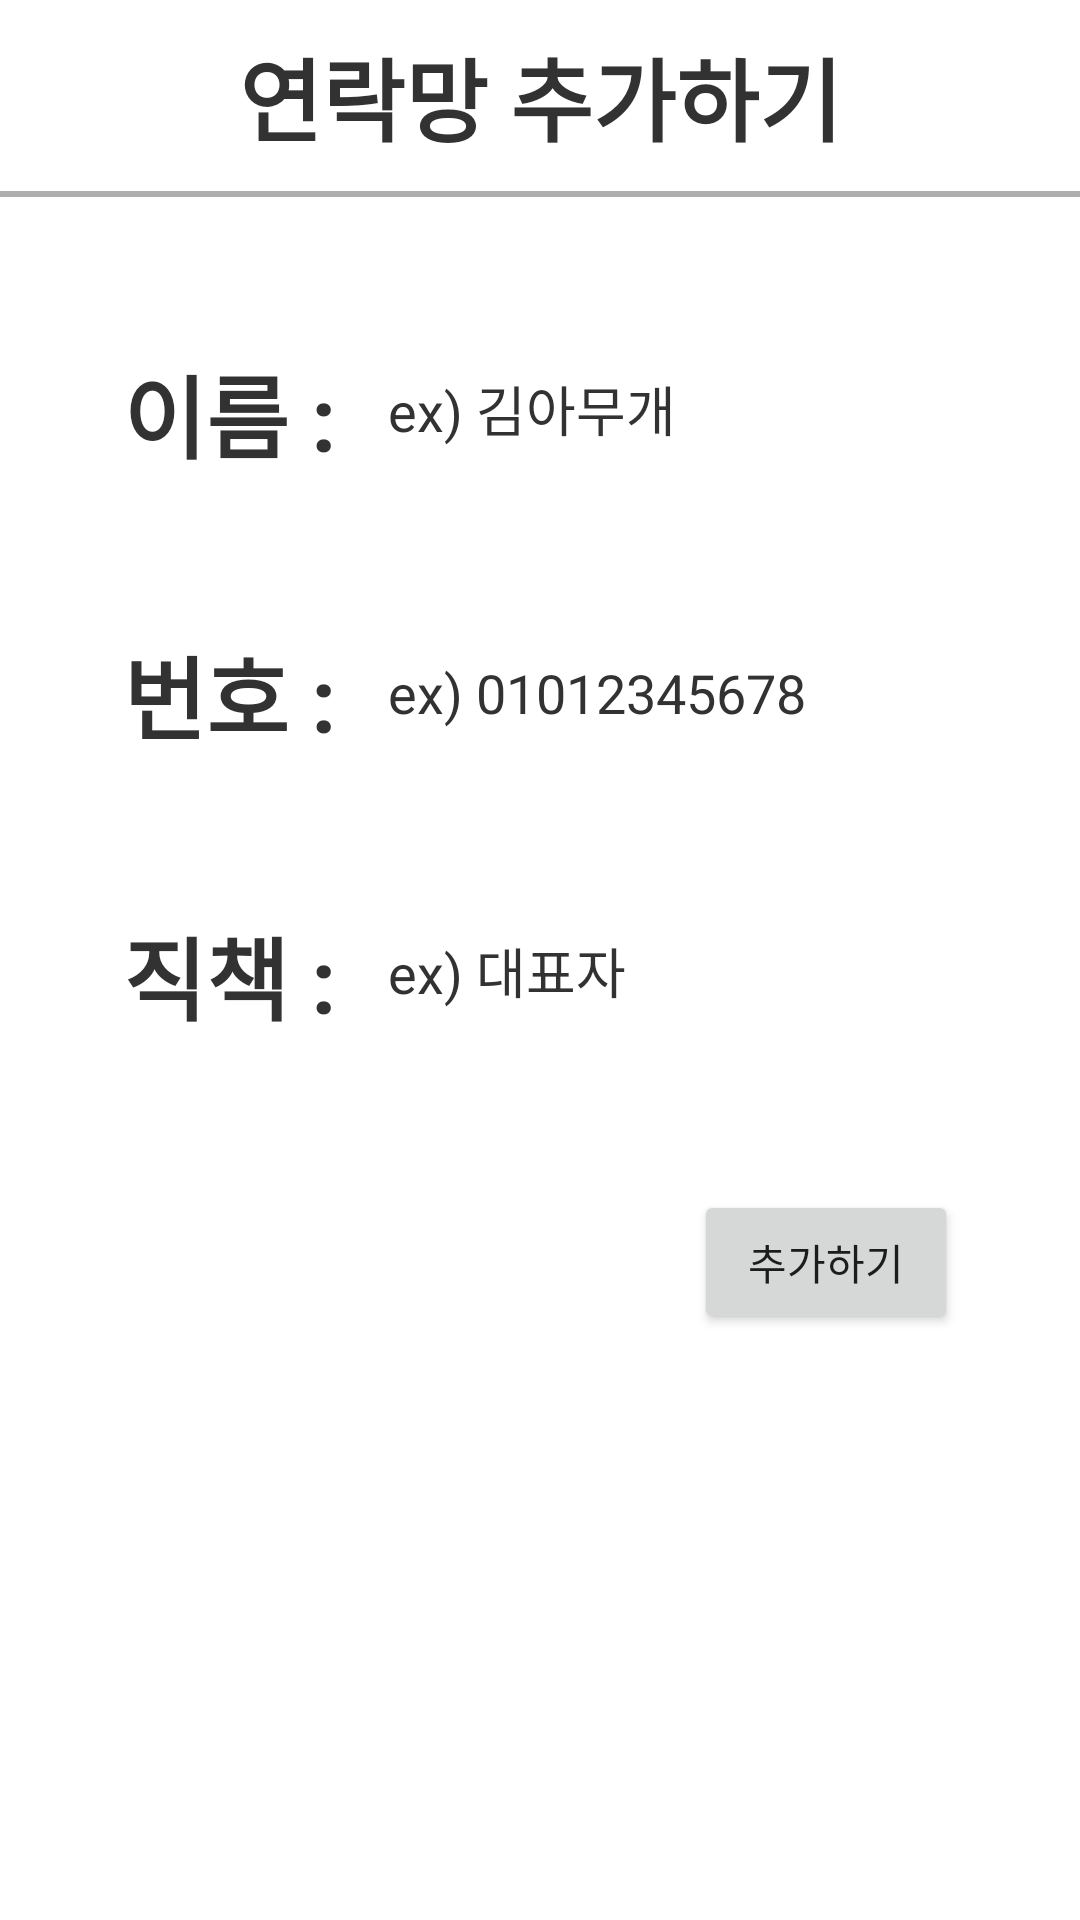

Android layout source for this screen:
<!-- AndroidManifest.xml: application theme Theme.Demonstration -->
<!-- res/layout/activity_add_contact.xml -->
<?xml version="1.0" encoding="utf-8"?>
<layout xmlns:android="http://schemas.android.com/apk/res/android"
    xmlns:app="http://schemas.android.com/apk/res-auto"
    xmlns:tools="http://schemas.android.com/tools">

    <data>

        <variable
            name="activity"
            type="com.police.demonstration.main.add_demonstration.AddContactActivity" />
    </data>

    <androidx.constraintlayout.widget.ConstraintLayout
        android:layout_width="match_parent"
        android:layout_height="match_parent">

        <androidx.appcompat.widget.AppCompatImageButton
            android:id="@+id/backButton"
            android:layout_width="60dp"
            android:layout_height="48dp"
            android:background="@color/white"
            android:src="@drawable/baseline_arrow_back_ios_24"
            app:layout_constraintStart_toStartOf="parent"
            app:layout_constraintTop_toTopOf="@id/title" />

        <androidx.appcompat.widget.AppCompatTextView
            android:id="@+id/title"
            android:layout_width="wrap_content"
            android:layout_height="wrap_content"
            android:layout_marginTop="10dp"
            android:text="@string/add_phone_number"
            android:textColor="@color/heading"
            android:textSize="30sp"
            android:textStyle="bold"
            app:layout_constraintBottom_toTopOf="@id/lineRow1"
            app:layout_constraintEnd_toEndOf="parent"
            app:layout_constraintStart_toStartOf="parent"
            app:layout_constraintTop_toTopOf="parent" />

        <View
            android:id="@+id/lineRow1"
            android:layout_width="match_parent"
            android:layout_height="2dp"
            android:layout_marginTop="10dp"
            android:background="@color/line"
            app:layout_constraintTop_toBottomOf="@id/title" />

        <androidx.appcompat.widget.AppCompatTextView
            android:id="@+id/name"
            android:layout_width="wrap_content"
            android:layout_height="wrap_content"
            android:layout_marginTop="50dp"
            android:text="@string/name_phone"
            android:textColor="@color/subheading"
            android:textSize="30sp"
            android:textStyle="bold"
            app:layout_constraintEnd_toStartOf="@id/nameEditText"
            app:layout_constraintHorizontal_chainStyle="packed"
            app:layout_constraintStart_toStartOf="parent"
            app:layout_constraintTop_toBottomOf="@id/lineRow1" />

        <androidx.appcompat.widget.AppCompatEditText
            android:id="@+id/nameEditText"
            android:layout_width="200dp"
            android:layout_height="0dp"
            android:background="@drawable/box_border"
            android:hint="@string/name_phone_example"
            android:inputType="textPersonName"
            android:padding="10dp"
            android:textColorHint="@color/contents"
            app:layout_constraintBottom_toBottomOf="@id/name"
            app:layout_constraintEnd_toEndOf="parent"
            app:layout_constraintStart_toEndOf="@id/name"
            app:layout_constraintTop_toTopOf="@id/name" />

        <androidx.appcompat.widget.AppCompatTextView
            android:id="@+id/number"
            android:layout_width="wrap_content"
            android:layout_height="wrap_content"
            android:layout_marginTop="50dp"
            android:text="@string/number_phone"
            android:textColor="@color/subheading"
            android:textSize="30sp"
            android:textStyle="bold"
            app:layout_constraintEnd_toStartOf="@id/numberEditText"
            app:layout_constraintHorizontal_chainStyle="packed"
            app:layout_constraintStart_toStartOf="parent"
            app:layout_constraintTop_toBottomOf="@id/name" />

        <androidx.appcompat.widget.AppCompatEditText
            android:id="@+id/numberEditText"
            android:layout_width="200dp"
            android:layout_height="0dp"
            android:background="@drawable/box_border"
            android:hint="@string/number_phone_example"
            android:inputType="number"
            android:padding="10dp"
            android:textColorHint="@color/contents"
            app:layout_constraintBottom_toBottomOf="@id/number"
            app:layout_constraintEnd_toEndOf="parent"
            app:layout_constraintStart_toEndOf="@id/number"
            app:layout_constraintTop_toTopOf="@id/number" />

        <androidx.appcompat.widget.AppCompatTextView
            android:id="@+id/position"
            android:layout_width="wrap_content"
            android:layout_height="wrap_content"
            android:layout_marginTop="50dp"
            android:text="@string/number_position"
            android:textColor="@color/subheading"
            android:textSize="30sp"
            android:textStyle="bold"
            app:layout_constraintEnd_toStartOf="@id/positionEditText"
            app:layout_constraintHorizontal_chainStyle="packed"
            app:layout_constraintStart_toStartOf="parent"
            app:layout_constraintTop_toBottomOf="@id/number" />

        <androidx.appcompat.widget.AppCompatEditText
            android:id="@+id/positionEditText"
            android:layout_width="200dp"
            android:layout_height="0dp"
            android:background="@drawable/box_border"
            android:hint="@string/number_position_example"
            android:inputType="text"
            android:padding="10dp"
            android:textColorHint="@color/contents"
            app:layout_constraintBottom_toBottomOf="@id/position"
            app:layout_constraintEnd_toEndOf="parent"
            app:layout_constraintStart_toEndOf="@id/position"
            app:layout_constraintTop_toTopOf="@id/position" />

        <androidx.appcompat.widget.AppCompatButton
            android:id="@+id/addButton"
            android:layout_width="wrap_content"
            android:layout_height="wrap_content"
            android:layout_marginTop="50dp"
            android:text="@string/add"
            app:layout_constraintEnd_toEndOf="@id/positionEditText"
            app:layout_constraintTop_toBottomOf="@id/positionEditText" />

    </androidx.constraintlayout.widget.ConstraintLayout>

</layout>
<!-- resources referenced by this layout -->
<resources>
  <color name="contents">#323232</color>
  <color name="heading">#323232</color>
  <color name="line">#AEAEAE</color>
  <color name="subheading">#323232</color>
  <color name="white">#FFFFFFFF</color>
  <string name="add">추가하기</string>
  <string name="add_phone_number">연락망 추가하기</string>
  <string name="name_phone">이름 : </string>
  <string name="name_phone_example">ex) 김아무개</string>
  <string name="number_phone">번호 : </string>
  <string name="number_phone_example">ex) 01012345678</string>
  <string name="number_position">직책 : </string>
  <string name="number_position_example">ex) 대표자</string>
  <style name="Theme.Demonstration" parent="Theme.MaterialComponents.DayNight.NoActionBar">
          
          <item name="colorPrimary">@color/purple_500</item>
          <item name="colorPrimaryVariant">@color/purple_700</item>
          <item name="colorOnPrimary">@color/white</item>
          
          <item name="colorSecondary">@color/teal_200</item>
          <item name="colorSecondaryVariant">@color/teal_700</item>
          <item name="colorOnSecondary">@color/black</item>
          
          <item name="android:statusBarColor">@color/white</item>
          <item name="android:windowLightStatusBar">true</item>
          
          <item name="android:datePickerStyle">@style/CustomDatePicker</item>
          <item name="android:timePickerStyle">@style/CustomTimePicker</item>
      </style>
  <color name="purple_500">#FF6200EE</color>
  <color name="purple_700">#FF3700B3</color>
  <color name="teal_200">#FF03DAC5</color>
  <color name="teal_700">#FF018786</color>
  <color name="black">#FF000000</color>
  <style name="CustomDatePicker">
          <item name="android:datePickerMode">spinner</item>
      </style>
  <style name="CustomTimePicker">
          <item name="android:timePickerMode">spinner</item>
      </style>
</resources>
